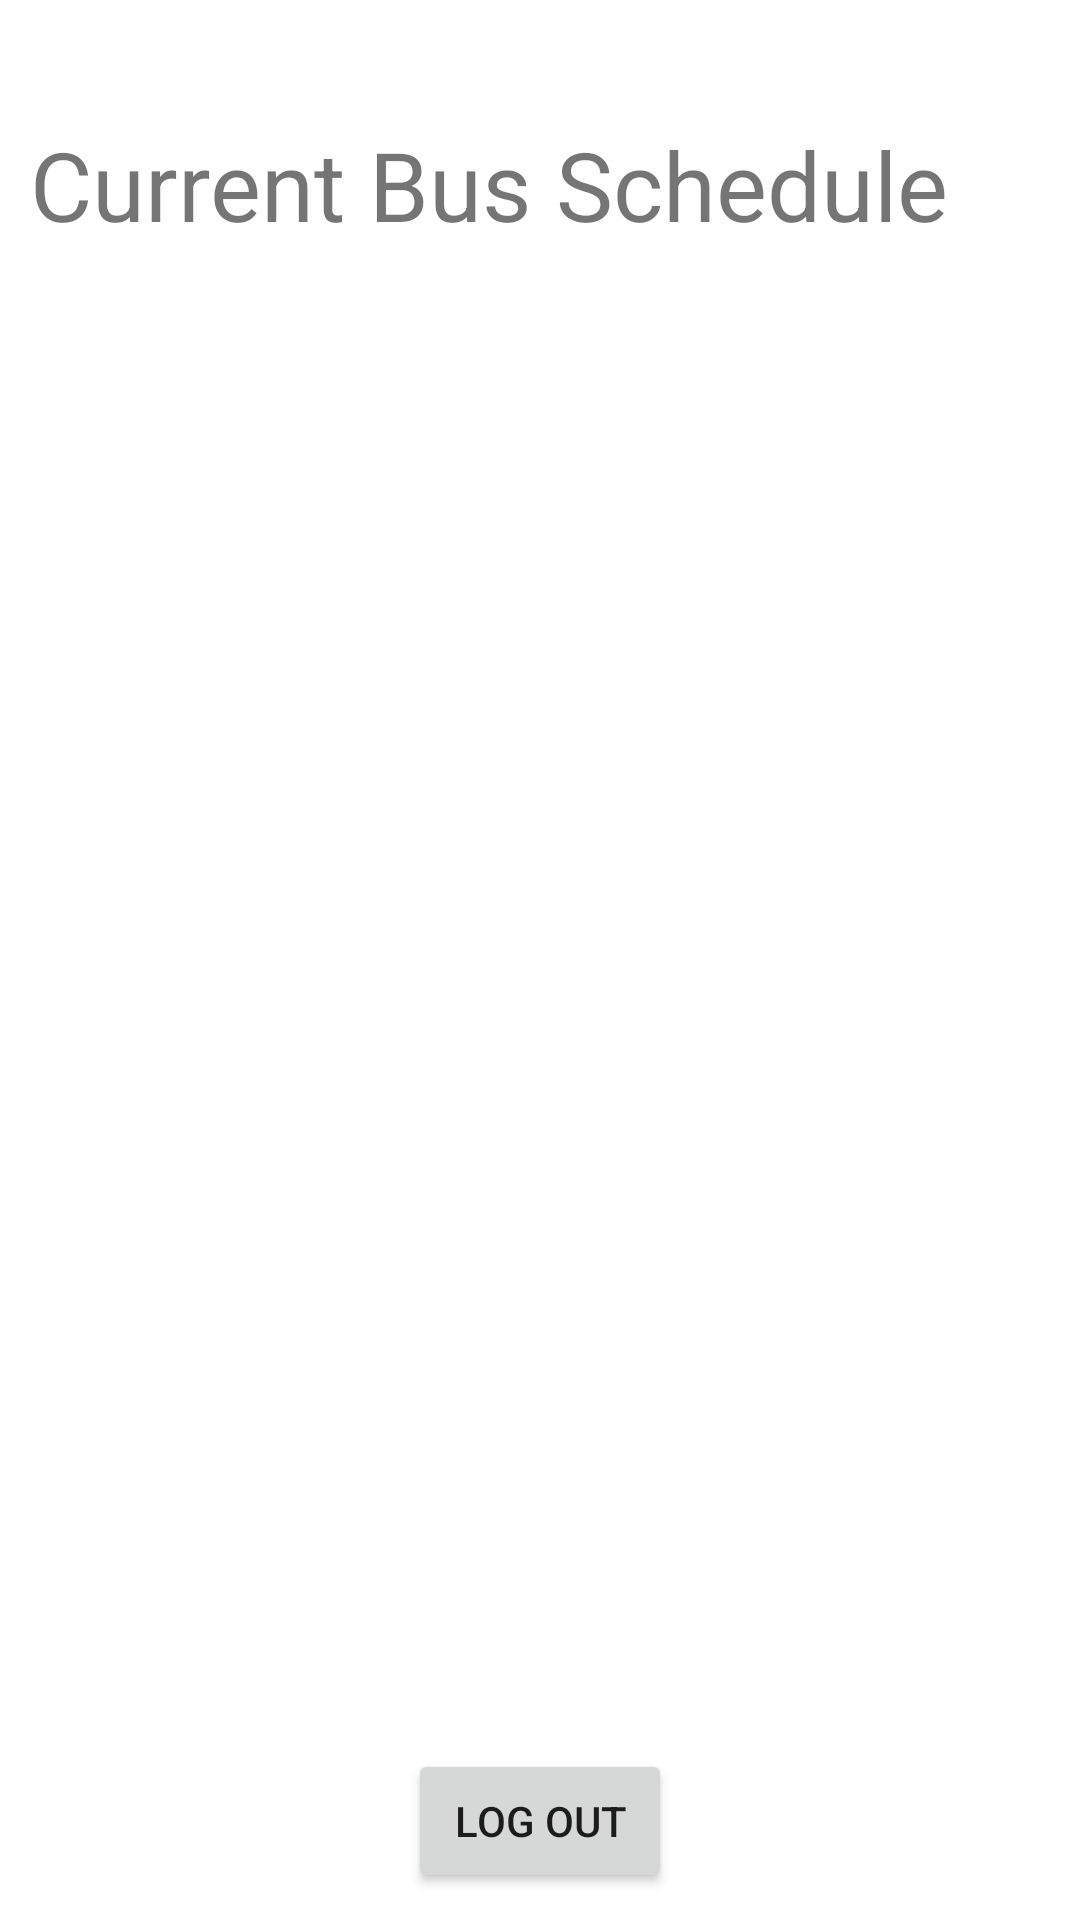

Here is an Android app screen rendered from its layout file. Give the layout XML and the strings, colors and styles it references.
<!-- AndroidManifest.xml: application theme Theme.BusScheduler -->
<!-- res/layout/activity_main.xml -->
<?xml version="1.0" encoding="utf-8"?>
<layout xmlns:app="http://schemas.android.com/apk/res-auto"
    xmlns:tools="http://schemas.android.com/tools"
    xmlns:android="http://schemas.android.com/apk/res/android">

    <data>

    </data>

    <ScrollView
        android:layout_width="match_parent"
        android:layout_height="match_parent"
        tools:context=".presentation.main.MainActivity">

        <androidx.constraintlayout.widget.ConstraintLayout
            android:layout_width="match_parent"
            android:layout_height="match_parent">

            <Button
                android:id="@+id/btnLogout"
                android:layout_width="wrap_content"
                android:layout_height="wrap_content"
                android:text="Log Out"
                app:layout_constraintTop_toBottomOf="@+id/CurrentRecyclerView"
                app:layout_constraintEnd_toEndOf="parent"
                app:layout_constraintStart_toStartOf="parent"
            />

            <TextView
                android:id="@+id/CurrentText"
                android:layout_width="wrap_content"
                android:layout_height="wrap_content"
                android:layout_marginTop="40dp"
                android:text="Current Bus Schedule"
                android:textSize="32sp"
                app:layout_constraintEnd_toEndOf="parent"
                app:layout_constraintHorizontal_bias="0.186"
                app:layout_constraintStart_toStartOf="parent"
                app:layout_constraintTop_toTopOf="parent" />

            <LinearLayout
                android:id="@+id/linearCurrent"
                android:layout_width="match_parent"
                android:layout_height="wrap_content"
                android:orientation="horizontal"
                app:layout_constraintEnd_toEndOf="parent"
                app:layout_constraintStart_toStartOf="parent"
                app:layout_constraintTop_toBottomOf="@+id/CurrentText">

            </LinearLayout>

            <androidx.recyclerview.widget.RecyclerView
                android:id="@+id/CurrentRecyclerView"
                android:layout_width="match_parent"
                android:layout_height="500dp"
                android:layout_marginStart="2dp"
                android:layout_marginEnd="2dp"
                app:layout_constraintEnd_toEndOf="parent"
                app:layout_constraintStart_toStartOf="parent"
                app:layout_constraintTop_toBottomOf="@+id/CurrentText" />

        </androidx.constraintlayout.widget.ConstraintLayout>


    </ScrollView>
</layout>
<!-- resources referenced by this layout -->
<resources>
  <style name="Theme.BusScheduler" parent="Theme.MaterialComponents.DayNight.DarkActionBar">
          
          <item name="colorPrimary">@color/purple_500</item>
          <item name="colorPrimaryVariant">@color/purple_700</item>
          <item name="colorOnPrimary">@color/white</item>
          
          <item name="colorSecondary">@color/teal_200</item>
          <item name="colorSecondaryVariant">@color/teal_700</item>
          <item name="colorOnSecondary">@color/black</item>
          
          <item name="android:statusBarColor">?attr/colorPrimaryVariant</item>
          
      </style>
  <color name="purple_500">#FF6200EE</color>
  <color name="purple_700">#FF3700B3</color>
  <color name="white">#FFFFFFFF</color>
  <color name="teal_200">#FF03DAC5</color>
  <color name="teal_700">#FF018786</color>
  <color name="black">#FF000000</color>
</resources>
